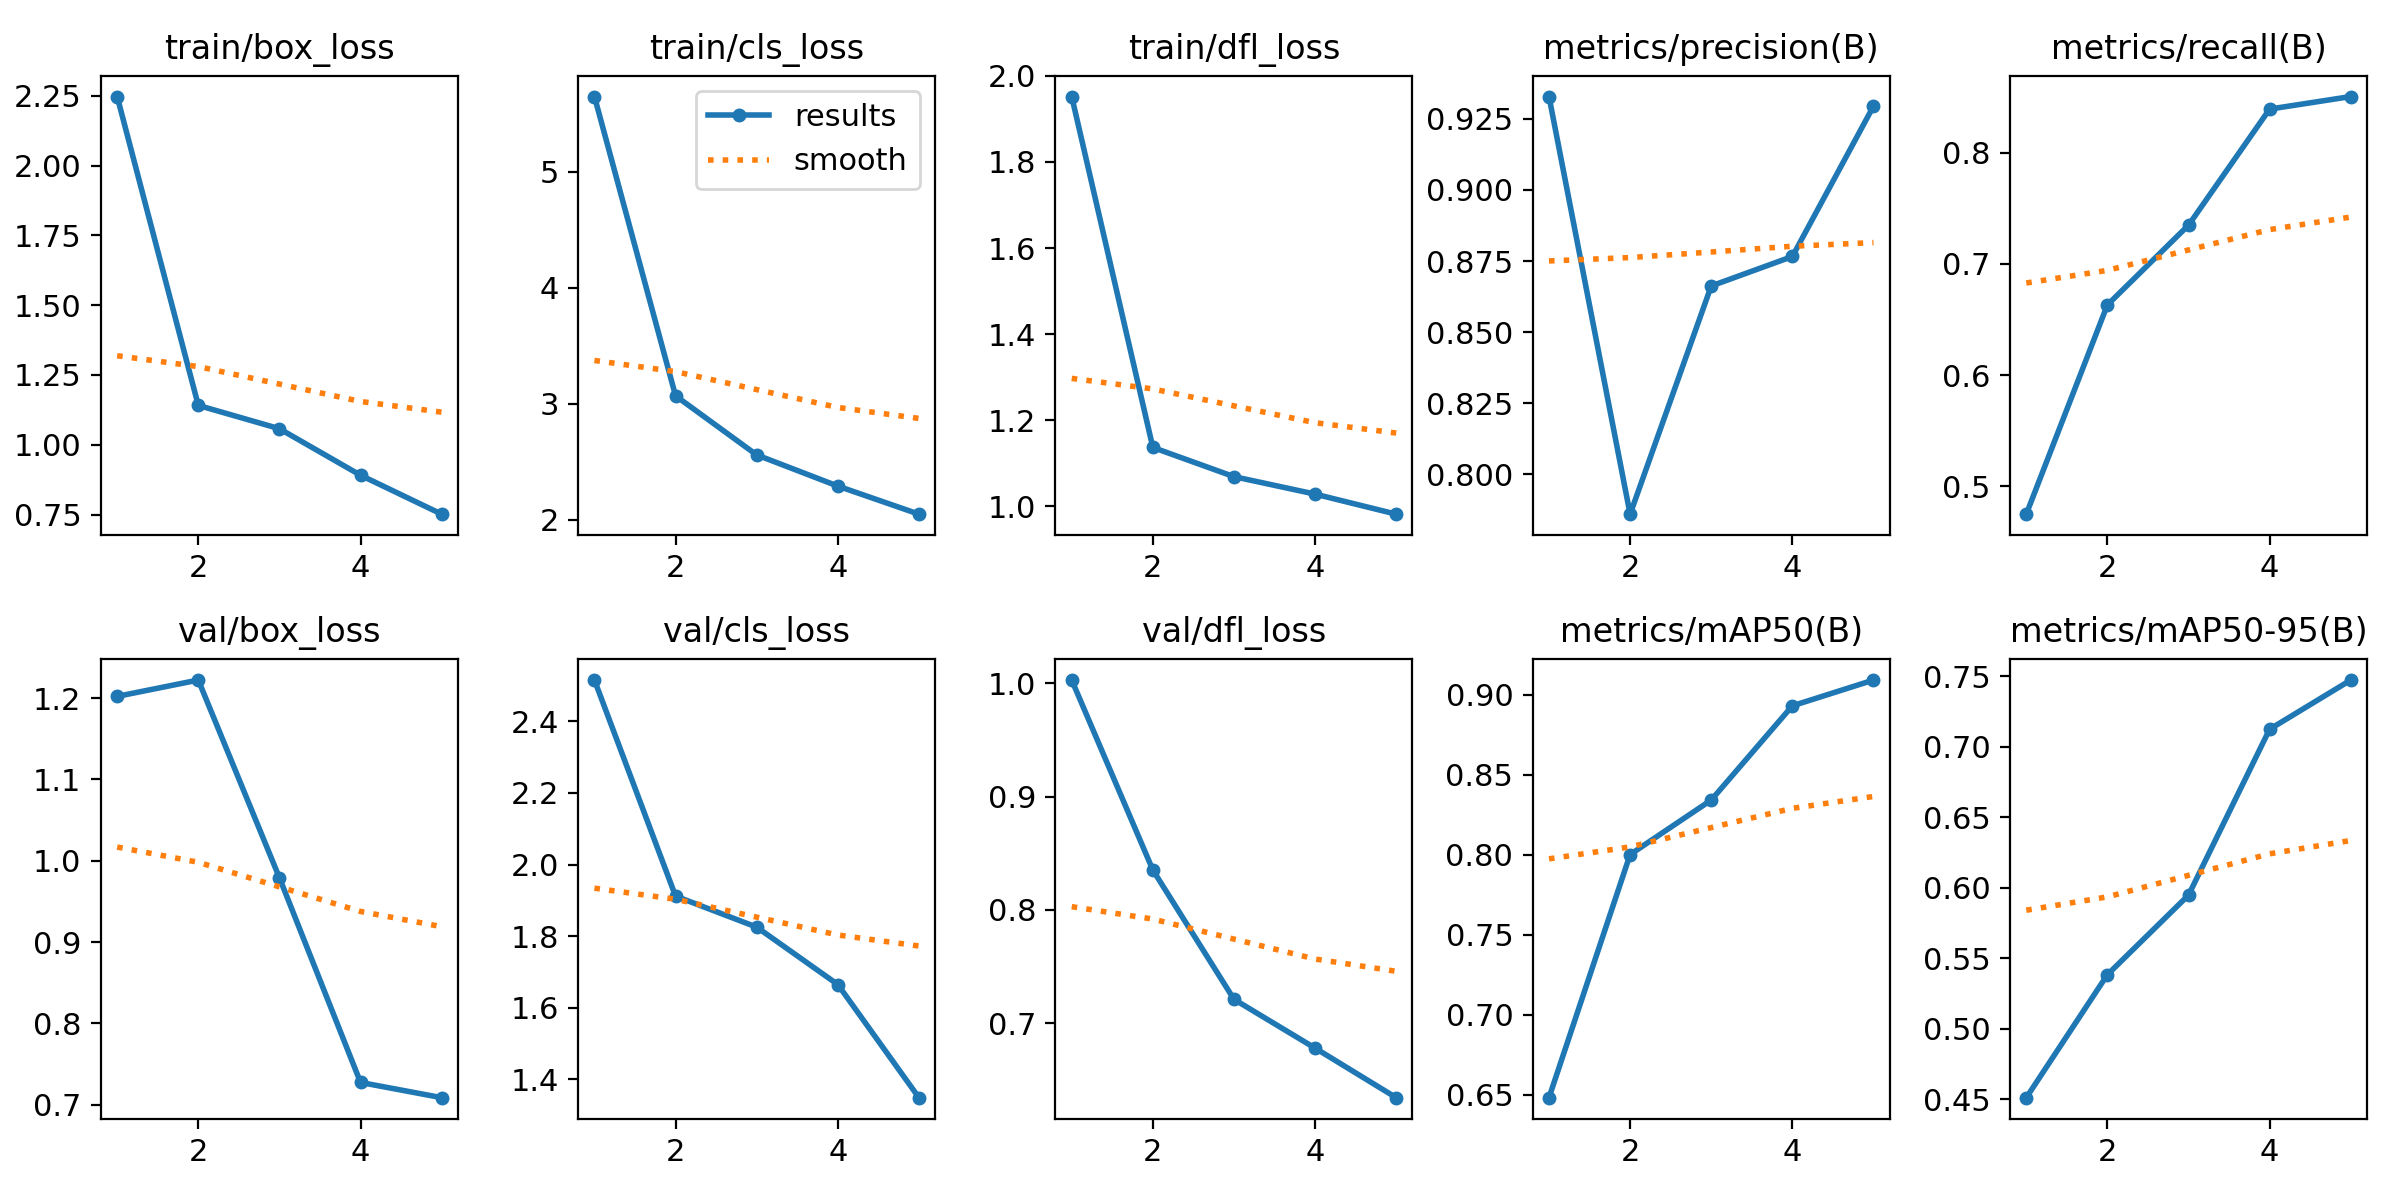

The data file committed next to this chart (first rows):
epoch, time, train/box_loss, train/cls_loss, train/dfl_loss, metrics/precision(B), metrics/recall(B), metrics/mAP50(B), metrics/mAP50-95(B), val/box_loss, val/cls_loss, val/dfl_loss, lr/pg0, lr/pg1, lr/pg2
1, 24.16, 2.247, 5.65, 1.952, 0.9328, 0.475, 0.6483, 0.4513, 1.202, 2.515, 1.003, 0.0004125, 0.0004125, 0.0004125
2, 41.59, 1.141, 3.069, 1.137, 0.786, 0.6632, 0.8002, 0.5384, 1.222, 1.912, 0.8352, 0.000665, 0.000665, 0.000665
3, 58.51, 1.057, 2.56, 1.069, 0.8662, 0.7349, 0.8343, 0.5948, 0.9791, 1.825, 0.7211, 0.0007525, 0.0007525, 0.0007525
4, 76.75, 0.8908, 2.291, 1.029, 0.8766, 0.8393, 0.8931, 0.7124, 0.7274, 1.665, 0.6781, 0.0005075, 0.0005075, 0.0005075
5, 94.33, 0.7514, 2.049, 0.9821, 0.9294, 0.8505, 0.9093, 0.7472, 0.7087, 1.349, 0.6343, 0.00026, 0.00026, 0.00026
